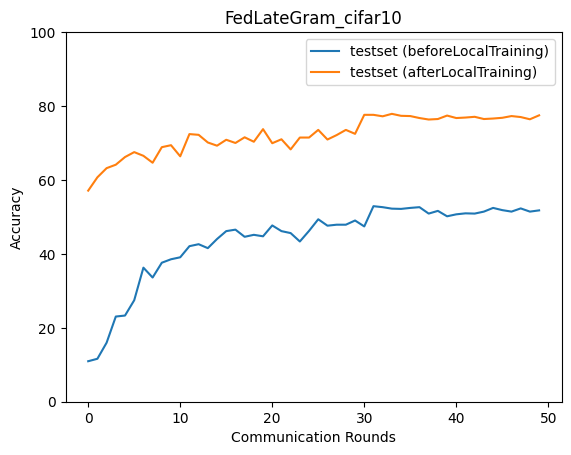

Data behind this chart, as committed beside it:
epoch, accuracy_test_before, macro_f1_test_before, macro_precision_test_before, macro_recall_test_before, accuracy_test_after, macro_f1_test_after, macro_precision_test_after, macro_recall_test_after
0, 10.96, 1.975, 1.096, 10.0, 57.11, 55.75, 57.52, 56.63
1, 11.62, 4.51, 4.047, 12.22, 60.72, 59.14, 61.85, 60.29
2, 15.97, 7.923, 7.902, 16.39, 63.19, 62.83, 63.81, 62.97
3, 23.05, 14.32, 18.71, 24.15, 64.13, 63.49, 66.12, 64.49
4, 23.31, 16.55, 26.52, 24.84, 66.2, 66.05, 68.07, 66.53
5, 27.45, 21.04, 30.87, 28.64, 67.54, 66.2, 66.96, 66.79
6, 36.27, 33.11, 42.34, 37.48, 66.53, 66.03, 67.5, 66.8
7, 33.6, 31.21, 42.16, 34.83, 64.66, 64.21, 66.54, 64.72
8, 37.61, 35.26, 42.51, 38.59, 68.87, 67.83, 70.08, 68.21
9, 38.54, 36.58, 45.23, 39.43, 69.41, 68.88, 69.96, 69.22
10, 39.08, 37.52, 46.12, 39.96, 66.4, 65.2, 67.73, 65.88
11, 42.08, 40.2, 47.93, 42.75, 72.41, 72.26, 73, 72.62
12, 42.62, 41.63, 46.73, 43.6, 72.21, 72.12, 72.52, 72.51
13, 41.55, 40.34, 47.47, 42.45, 70.14, 70.03, 70.91, 70.04
14, 44.02, 42.93, 49.43, 44.95, 69.27, 69.66, 71.8, 69.5
15, 46.16, 45.33, 52.03, 46.93, 70.88, 70.95, 72.2, 70.86
16, 46.56, 45.73, 51.25, 47.3, 70.01, 70.23, 73.2, 70.63
17, 44.62, 43.67, 50.12, 45.6, 71.54, 71.2, 72.09, 71.3
18, 45.16, 44.64, 50.67, 45.97, 70.34, 70.47, 72.27, 70.67
19, 44.76, 44.14, 51.65, 45.76, 73.75, 73.25, 74.12, 73.48
20, 47.7, 46.89, 51.66, 48.36, 69.94, 69.82, 72.08, 69.85
21, 46.16, 46.16, 51.74, 47.03, 71.01, 70.82, 72.07, 70.73
22, 45.62, 44.83, 50.9, 46.09, 68.27, 68.59, 71.91, 68.75
23, 43.35, 42.33, 50.67, 44.22, 71.48, 71.36, 72.53, 71.44
24, 46.23, 44.85, 51.57, 46.8, 71.48, 71.49, 72.43, 71.56
25, 49.37, 48.84, 53.05, 50.2, 73.55, 73.66, 74.48, 73.85
26, 47.63, 47.38, 51.59, 48.22, 70.94, 71.02, 72.31, 70.85
27, 47.9, 47.9, 52.2, 48.62, 72.14, 72.04, 73.14, 72.16
28, 47.9, 47.67, 52.57, 48.41, 73.55, 73.11, 73.88, 73.27
29, 49.03, 49.05, 53.31, 49.56, 72.48, 72.6, 73.01, 72.57
30, 47.43, 46.94, 52.55, 48.04, 77.62, 77.5, 77.78, 77.54
31, 52.91, 52.47, 53.59, 53.38, 77.62, 77.54, 77.81, 77.56
32, 52.64, 52.21, 53.38, 53.09, 77.22, 77.17, 77.37, 77.23
33, 52.24, 51.99, 53.02, 52.75, 77.89, 77.87, 78.15, 77.87
34, 52.17, 51.89, 52.82, 52.67, 77.35, 77.26, 77.38, 77.28
35, 52.44, 52.13, 53.02, 52.83, 77.29, 77.26, 77.64, 77.21
36, 52.64, 52.39, 53.11, 53.02, 76.75, 76.67, 76.89, 76.64
37, 50.9, 50.7, 51.42, 51.33, 76.35, 76.34, 76.77, 76.31
38, 51.64, 51.49, 52.19, 52.05, 76.49, 76.43, 76.82, 76.46
39, 50.17, 50.01, 50.89, 50.68, 77.42, 77.41, 77.78, 77.4
40, 50.7, 50.57, 51.17, 51.19, 76.75, 76.67, 77.03, 76.66
41, 50.97, 50.96, 51.73, 51.45, 76.89, 76.76, 77.12, 76.73
42, 50.9, 50.77, 51.52, 51.38, 77.09, 77.01, 77.24, 77.01
43, 51.44, 51.26, 52.08, 51.91, 76.49, 76.45, 76.85, 76.43
44, 52.44, 52.33, 53, 52.83, 76.62, 76.53, 76.88, 76.49
45, 51.84, 51.77, 52.68, 52.24, 76.82, 76.71, 76.87, 76.71
46, 51.44, 51.39, 52.16, 51.82, 77.29, 77.19, 77.44, 77.17
47, 52.3, 52.31, 53.24, 52.72, 77.02, 76.93, 77.37, 76.89
48, 51.44, 51.37, 52.24, 51.89, 76.42, 76.33, 76.99, 76.3
49, 51.77, 51.61, 52.51, 52.25, 77.49, 77.46, 77.64, 77.44
